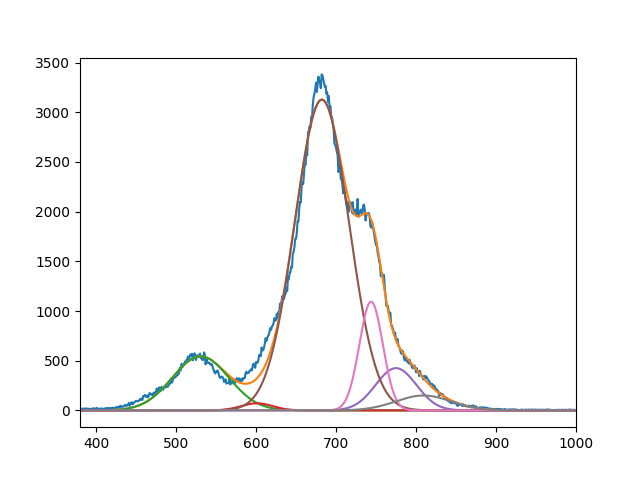

The file beside this chart, header and first rows:
5.436662787560620700e+02, 7.176394879580020358e+01, 3.126538387636004245e+03, 4.252092207184966242e+02, 1.094298105659442172e+03, 1.499188404753435861e+02
5.307184649084215380e+02, 6.009999858725353761e+02, 6.823338031042908369e+02, 7.749999745850689123e+02, 7.439034308072805288e+02, 8.093804897816092989e+02
4.999999995806435038e+01, 2.756143566987574545e+01, 4.787279586676547183e+01, 3.587524088086902196e+01, 2.075948918027200918e+01, 4.883821137543356627e+01
